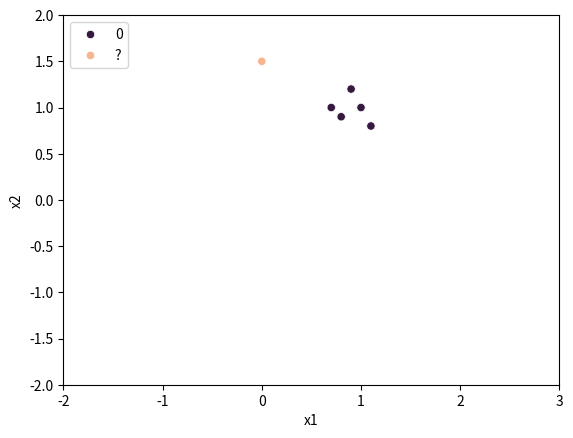
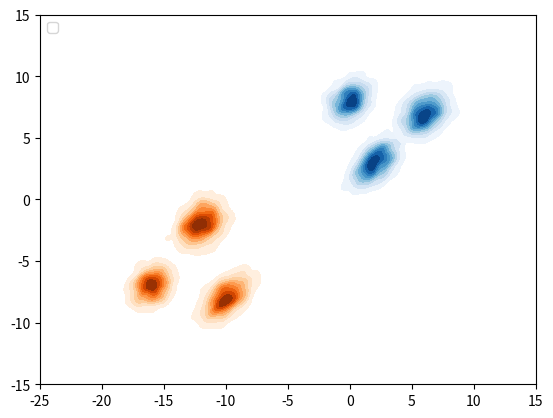

Write Python code to recreate these figures, in order.
import seaborn as sns
import matplotlib.pyplot as plt
import numpy as np
import pandas as pd

# %%
fig, ax = plt.subplots(1, 1)
ax.set_xlim(-2, 3)
ax.set_ylim(-2, 2)

user1_data = np.array([
    [0.9, 1.2],
    [1.1, 0.8],
    [1.0, 1.0],
    [0.8, 0.9],
    [0.7, 1.0],
])
user2_data = np.array([
    [-0.9, -1.0],
    [-0.7, -1.1],
    [-1.0, -1.2],
    [-0.8, -0.9],
    [-1.1, -1.0],
])
user3_data = np.array([
    [2.5, 0.7],
    [2.7, 0.8],
    [2.6, 0.6],
    [2.7, 0.7],
    [2.6, 0.8],
])
total_data = np.concatenate([
    user1_data,
    # user2_data,
    # user3_data
], axis=0)
user_target = np.array(
    [0] * 5
    # + [1] * 5
    # + [2] * 5
)
df = pd.DataFrame(data=total_data, columns=["x1", "x2"])
df['target'] = user_target
df.loc[len(df)] = [0, 1.5, "?"]
palette = sns.color_palette("rocket")
# palette = [palette[0], palette[2], palette[3], palette[5]]
# palette = [palette[0], palette[2], palette[3]]
palette = [palette[0], palette[5]]
sns.scatterplot(data=df, x="x1", y="x2", hue="target", ax=ax, palette=palette)

plt.legend(loc="upper left")
plt.show()

# %%

# %%

import seaborn as sns
import matplotlib.pyplot as plt
import numpy as np
from matplotlib.lines import Line2D


# Create data for class 1 distributions
class1_distributions = [
    {"mean": [2, 3], "cov": [[1, 0.5], [0.5, 1]], "label": "1"},
    {"mean": [6, 7], "cov": [[1, 0.3], [0.3, 1]], "label": "1"},
    {"mean": [0, 8], "cov": [[0.8, 0.2], [0.2, 0.8]], "label": "1"},
]

# Create data for class 2 distributions
class2_distributions = [
    {"mean": [-10, -8], "cov": [[1, 0.5], [0.5, 1]], "label": "2"},
    {"mean": [-12, -2], "cov": [[1, 0.3], [0.3, 1]], "label": "2"},
    {"mean": [-16, -7], "cov": [[0.8, 0.2], [0.2, 0.8]], "label": "2"},
]

# Create a figure and axes
fig, ax = plt.subplots()

# Plot each distribution in class 1
for distribution in class1_distributions:
    data = np.random.multivariate_normal(distribution["mean"], distribution["cov"], 1000)
    sns.kdeplot(x=data[:, 0], y=data[:, 1], fill=True, cmap="Blues", ax=ax, label=distribution["label"])

# Plot each distribution in class 2
for distribution in class2_distributions:
    data = np.random.multivariate_normal(distribution["mean"], distribution["cov"], 1000)
    sns.kdeplot(x=data[:, 0], y=data[:, 1], fill=True, cmap="Oranges", ax=ax, label=distribution["label"])

# Set axis labels
# plt.xlabel("X-axis")
# plt.ylabel("Y-axis")
#
# # Set plot title
# plt.title("2D Distributions for Class 1 and Class 2")

# Manually create a legend with unique labels
handles, labels = ax.get_legend_handles_labels()
unique_labels = list(set(labels))
handles = [
    Line2D([0], [0], lw=4, label="1", color="Orange"),
    Line2D([0], [0], lw=4, label="0"),
           ]
ax.legend(handles, sorted(unique_labels), loc="upper left")
ax.set_xlim(-25, 15)
ax.set_ylim(-15, 15)
# Show the plot
plt.show()

